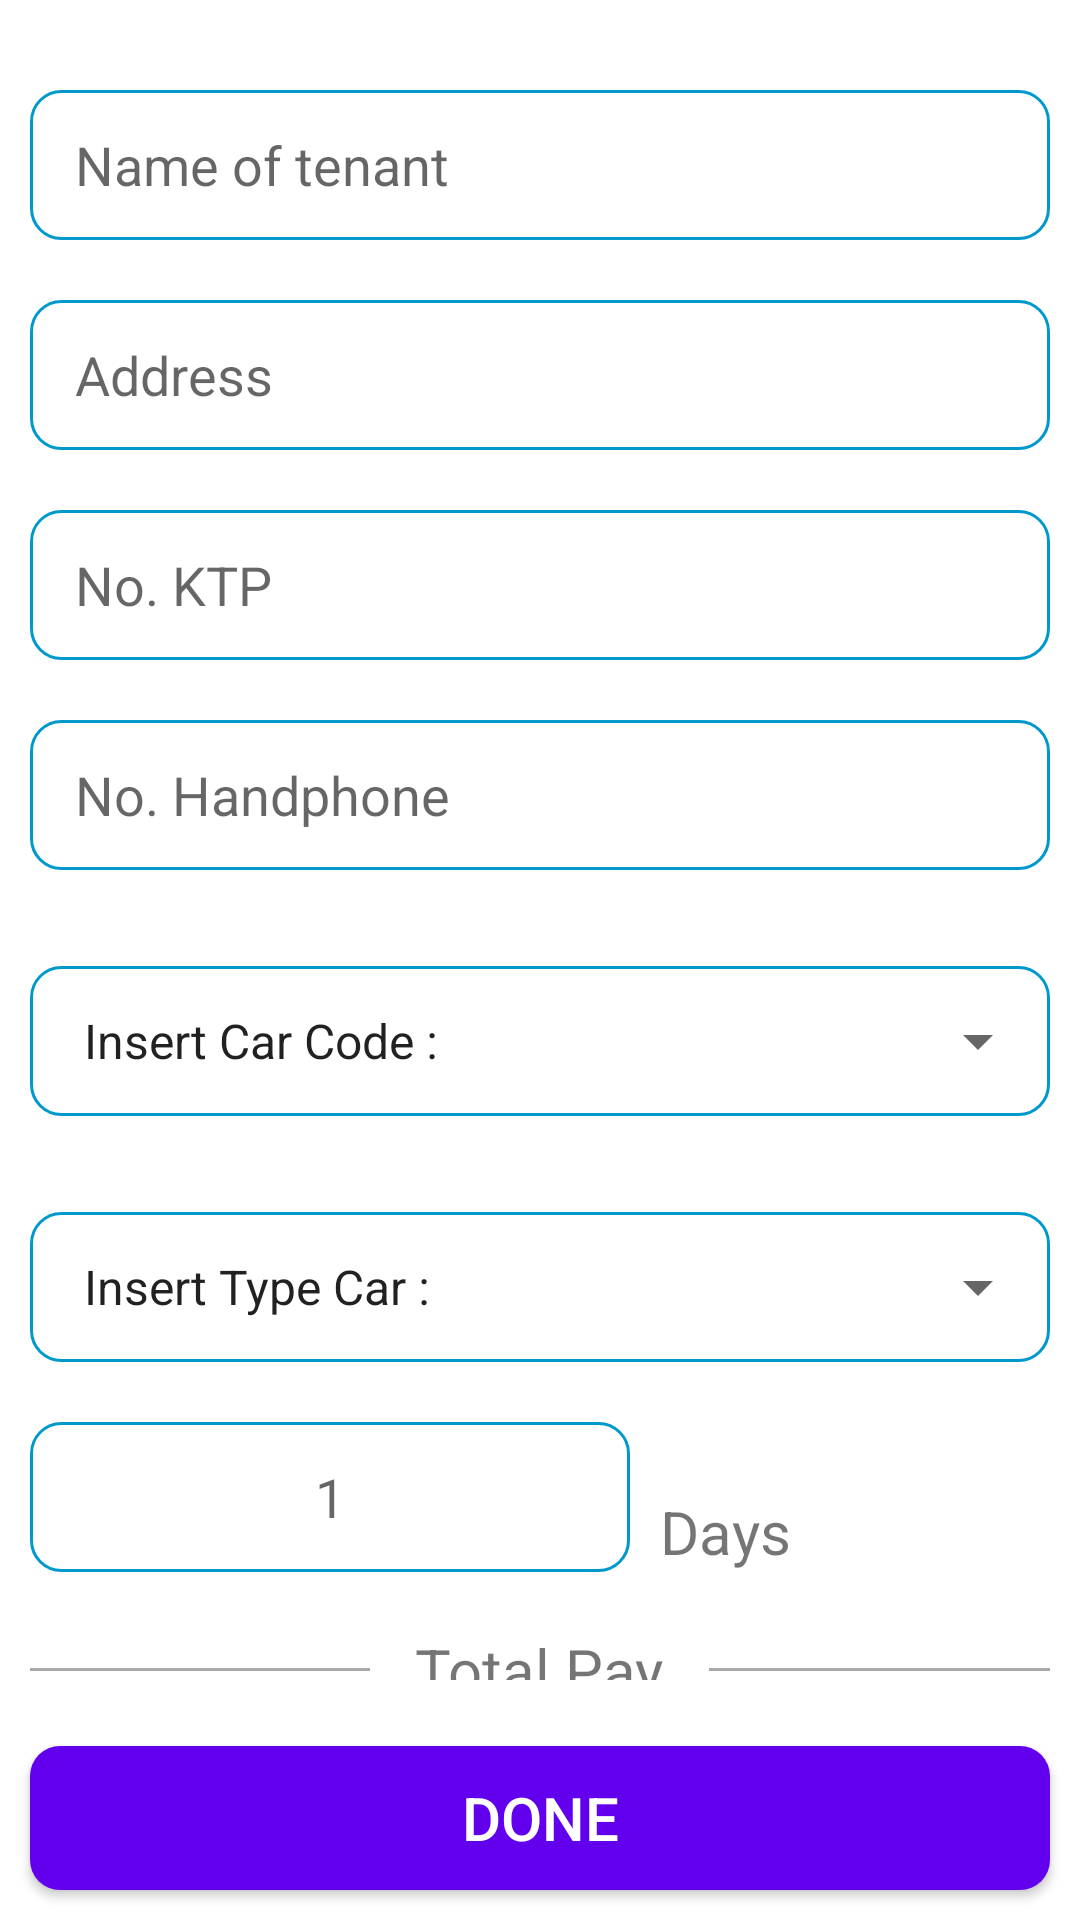

Reconstruct the res/layout file that produces this screen, plus the resources it refers to.
<!-- AndroidManifest.xml: application theme AppTheme -->
<!-- res/layout/activity_booking.xml -->
<?xml version="1.0" encoding="utf-8"?>
<RelativeLayout xmlns:android="http://schemas.android.com/apk/res/android"
    xmlns:app="http://schemas.android.com/apk/res-auto"
    xmlns:tools="http://schemas.android.com/tools"
    android:layout_width="match_parent"
    android:orientation="vertical"
    android:background="@android:color/white"
    android:layout_height="match_parent"
    tools:context=".ui.BookingActivity">

    <ScrollView
        android:padding="10dp"
        android:id="@+id/sc_registration_booking"
        android:layout_width="match_parent"
        android:fitsSystemWindows="true"
        android:fillViewport="true"
        android:scrollbars="none"
        android:layout_marginBottom="70dp"
        android:layout_height="match_parent">

        <LinearLayout
            android:layout_width="match_parent"
            android:layout_height="wrap_content"
            android:orientation="vertical">

            <android.support.design.widget.TextInputLayout
                android:id="@+id/username_input_layout"
                android:layout_width="match_parent"
                android:layout_height="50dp"
                android:layout_marginTop="20dp"
                android:background="@drawable/bg_edittext"
                android:animateLayoutChanges="false"
                android:animationCache="false"
                app:hintEnabled="false">

                <android.support.design.widget.TextInputEditText
                    android:id="@+id/et_name_tenant"
                    android:layout_width="match_parent"
                    android:layout_height="match_parent"
                    android:paddingLeft="15dp"
                    android:paddingRight="15dp"
                    android:background="@android:color/transparent"
                    android:hint="Name of tenant"
                    android:inputType="textPersonName" />
            </android.support.design.widget.TextInputLayout>

            <android.support.design.widget.TextInputLayout
                android:id="@+id/address_input_layout"
                android:layout_width="match_parent"
                android:layout_height="50dp"
                android:layout_marginTop="20dp"
                android:background="@drawable/bg_edittext"
                android:animateLayoutChanges="false"
                android:animationCache="false"
                app:hintEnabled="false">

                <android.support.design.widget.TextInputEditText
                    android:id="@+id/et_address"
                    android:layout_width="match_parent"
                    android:layout_height="match_parent"
                    android:paddingLeft="15dp"
                    android:paddingRight="15dp"
                    android:background="@android:color/transparent"
                    android:hint="Address"
                    android:inputType="textPersonName" />
            </android.support.design.widget.TextInputLayout>

            <android.support.design.widget.TextInputLayout
                android:id="@+id/no_ktp_input_layout"
                android:layout_width="match_parent"
                android:layout_height="50dp"
                android:layout_marginTop="20dp"
                android:background="@drawable/bg_edittext"
                android:animateLayoutChanges="false"
                android:animationCache="false"
                app:hintEnabled="false">

                <android.support.design.widget.TextInputEditText
                    android:id="@+id/et_no_ktp"
                    android:layout_width="match_parent"
                    android:layout_height="match_parent"
                    android:paddingLeft="15dp"
                    android:paddingRight="15dp"
                    android:background="@android:color/transparent"
                    android:hint="No. KTP"
                    android:inputType="number" />
            </android.support.design.widget.TextInputLayout>

            <android.support.design.widget.TextInputLayout
                android:id="@+id/no_hp_input_layout"
                android:layout_width="match_parent"
                android:layout_height="50dp"
                android:layout_marginTop="20dp"
                android:background="@drawable/bg_edittext"
                android:animateLayoutChanges="false"
                android:animationCache="false"
                app:hintEnabled="false">

                <android.support.design.widget.TextInputEditText
                    android:id="@+id/et_no_hp"
                    android:layout_width="match_parent"
                    android:layout_height="match_parent"
                    android:paddingLeft="15dp"
                    android:paddingRight="15dp"
                    android:background="@android:color/transparent"
                    android:hint="No. Handphone"
                    android:inputType="number" />
            </android.support.design.widget.TextInputLayout>

            <android.support.design.widget.TextInputLayout
                android:layout_marginTop="32dp"
                android:layout_width="match_parent"
                android:layout_height="50dp"
                android:background="@drawable/bg_edittext"
                android:animateLayoutChanges="false"
                android:animationCache="false"
                app:hintEnabled="false">

                <Spinner
                    android:paddingLeft="10dp"
                    android:id="@+id/sp_car_code"
                    android:entries="@array/car_code"
                    android:layout_width="match_parent"
                    android:layout_height="match_parent" />

            </android.support.design.widget.TextInputLayout>

            <android.support.design.widget.TextInputLayout
                android:layout_marginTop="32dp"
                android:layout_width="match_parent"
                android:layout_height="50dp"
                android:background="@drawable/bg_edittext"
                android:animateLayoutChanges="false"
                android:animationCache="false"
                app:hintEnabled="false">

                <Spinner
                    android:paddingLeft="10dp"
                    android:id="@+id/sp_type_car"
                    android:entries="@array/type_car"
                    android:layout_width="match_parent"
                    android:layout_height="match_parent" />

            </android.support.design.widget.TextInputLayout>

            <RelativeLayout
                android:layout_width="match_parent"
                android:orientation="horizontal"
                android:layout_height="70dp">

                <android.support.design.widget.TextInputLayout
                    android:id="@+id/days_input_layout"
                    android:layout_width="200dp"
                    android:layout_height="50dp"
                    android:layout_marginTop="20dp"
                    android:background="@drawable/bg_edittext"
                    android:animateLayoutChanges="false"
                    android:animationCache="false"
                    app:hintEnabled="false">

                    <android.support.design.widget.TextInputEditText
                        android:id="@+id/et_days"
                        android:layout_width="match_parent"
                        android:layout_height="match_parent"
                        android:paddingLeft="15dp"
                        android:textAlignment="center"
                        android:paddingRight="15dp"
                        android:background="@android:color/transparent"
                        android:hint="1"
                        android:inputType="number" />
                </android.support.design.widget.TextInputLayout>

                <TextView
                    android:textSize="20sp"
                    android:layout_marginLeft="10dp"
                    android:layout_toRightOf="@+id/days_input_layout"
                    android:text="Days"
                    android:layout_alignParentBottom="true"
                    android:layout_width="match_parent"
                    android:layout_height="wrap_content" />
            </RelativeLayout>

            <RelativeLayout
                android:gravity="center"
                android:layout_width="match_parent"
                android:layout_height="50dp">

                <View
                    android:layout_centerInParent="true"
                    android:layout_width="match_parent"
                    android:layout_height="1dp"
                    android:background="@android:color/darker_gray"/>

                <TextView
                    android:background="@android:color/white"
                    android:layout_centerInParent="true"
                    android:textSize="20sp"
                    android:paddingLeft="15dp"
                    android:paddingRight="15dp"
                    android:layout_marginTop="15dp"
                    android:text="Total Pay"
                    android:textAlignment="center"
                    android:layout_width="wrap_content"
                    android:layout_height="wrap_content" />
            </RelativeLayout>

            <RelativeLayout
                android:layout_gravity="center_horizontal"
                android:layout_marginTop="20dp"
                android:layout_width="wrap_content"
                android:layout_height="wrap_content">

                <TextView
                    android:id="@+id/rp"
                    android:text="Rp."
                    android:textSize="25sp"
                    android:layout_width="wrap_content"
                    android:layout_height="wrap_content" />

                <TextView
                    android:layout_toRightOf="@+id/rp"
                    android:textSize="25sp"
                    android:textStyle="bold"
                    android:textAlignment="center"
                    android:id="@+id/tv_total_price"
                    android:text="0"
                    android:layout_width="wrap_content"
                    android:layout_height="wrap_content" />
            </RelativeLayout>

            <View
                android:layout_marginTop="20dp"
                android:layout_width="match_parent"
                android:layout_height="1dp"
                android:background="@android:color/darker_gray"/>
        </LinearLayout>
    </ScrollView>

    <Button
        android:layout_marginBottom="10dp"
        android:layout_marginRight="10dp"
        android:layout_marginLeft="10dp"
        android:text="DONE"
        android:textSize="20sp"
        android:textColor="@android:color/white"
        android:layout_alignParentBottom="true"
        android:id="@+id/btn_booking_registration"
        android:layout_width="match_parent"
        android:background="@drawable/bg_button"
        android:layout_height="wrap_content" />
</RelativeLayout>
<!-- resources referenced by this layout -->
<resources>
  <string-array name="car_code">
          <item>Insert Car Code :</item>
          <item>TYT</item>
          <item>DHS</item>
          <item>SZK</item>
      </string-array>
  <string-array name="type_car">
          <item>Insert Type Car :</item>
          <item>Inova</item>
          <item>Avanza</item>
          <item>Ferrari</item>
      </string-array>
  <!-- drawable bg_button (drawable) -->
  <?xml version="1.0" encoding="utf-8"?>
  <selector xmlns:android="http://schemas.android.com/apk/res/android">
  
      <item>
          <shape xmlns:android="http://schemas.android.com/apk/res/android">
              <solid android:width="1dp" android:color="@color/colorPrimary" />
  
              <corners android:radius="10dp" />
          </shape>
      </item>
  
  </selector>
  <!-- drawable bg_edittext (drawable-v24) -->
  <?xml version="1.0" encoding="utf-8"?>
  <selector xmlns:android="http://schemas.android.com/apk/res/android">
  
      <item>
          <shape xmlns:android="http://schemas.android.com/apk/res/android">
              <stroke android:width="1dp" android:color="@android:color/holo_blue_dark" />
  
              <corners android:radius="10dp" />
          </shape>
      </item>
  
  </selector>
  <style name="AppTheme" parent="Theme.AppCompat.Light.DarkActionBar">
          
          <item name="colorPrimary">@color/colorPrimary</item>
          <item name="colorPrimaryDark">@color/colorPrimaryDark</item>
          <item name="colorAccent">@color/colorAccent</item>
      </style>
  <!-- not gathered from this repository: default colours our renderer supplied (Android Studio template values) -->
  <color name="colorPrimary">#FF6200EE</color>
  <color name="colorPrimaryDark">#FF3700B3</color>
  <color name="colorAccent">#FF03DAC5</color>
</resources>
